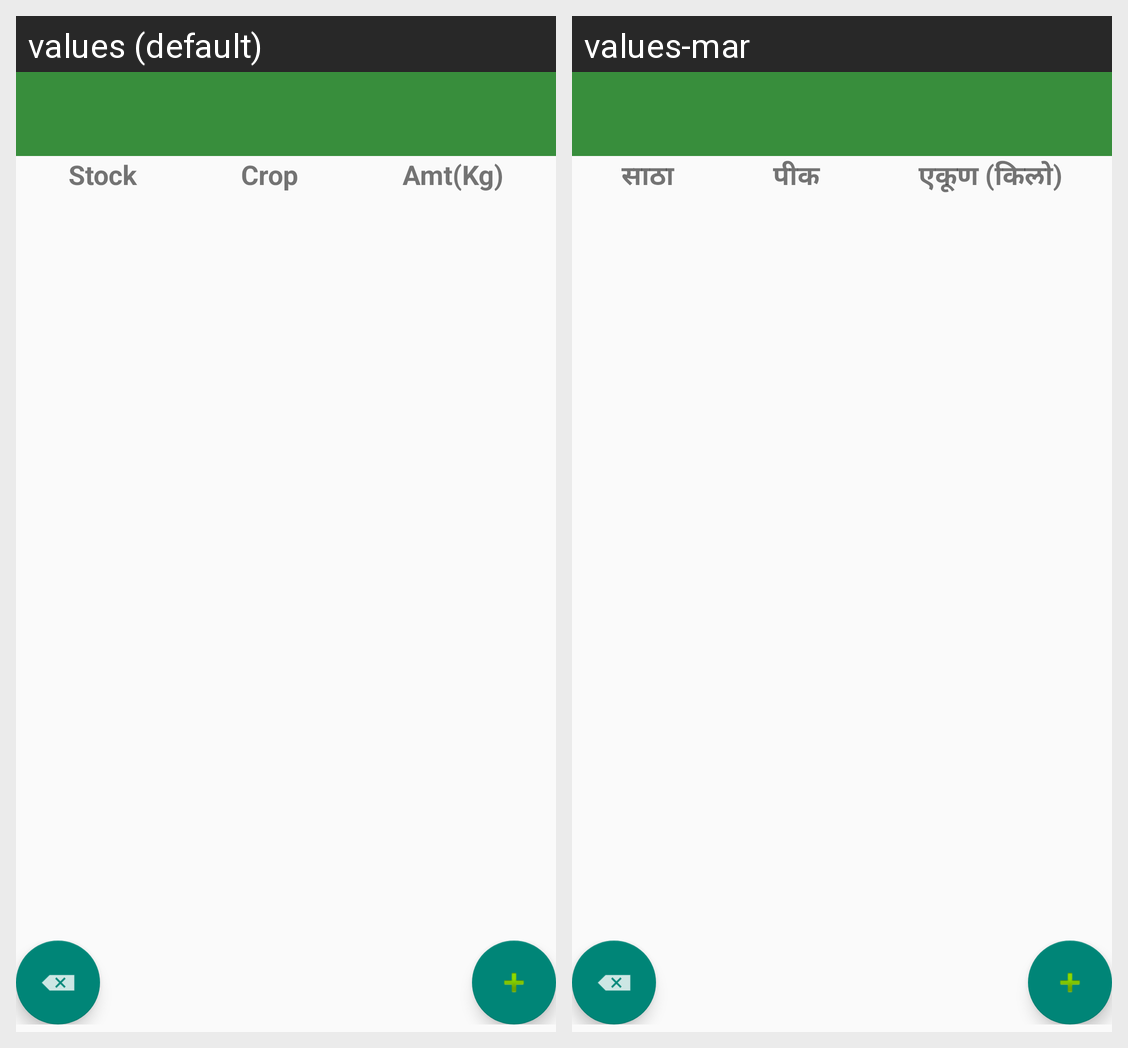

Locale-by-locale string values for the Android screen shown in this grid:
Android screen res/layout/activity_my_ware_house.xml rendered under 2 locales, left to right: values (default), values-mar. Device: Nexus 5 (rendered at 1080×1920; each locale shown at half size, 540×960, under a caption strip naming it); theme AppTheme.
Strings drawn on this screen, with the default value and each locale's value (text and hints the layout hard-codes, and strings that could not be matched under every locale, appear in the picture but are not listed):

mywarehousetitle_stockname
  values: Stock
  values-mar: साठा

mywarehousetitle_cropname
  values: Crop
  values-mar: पीक

mywarehousetitle_amount
  values: Amt(Kg)
  values-mar: एकूण (किलो)
